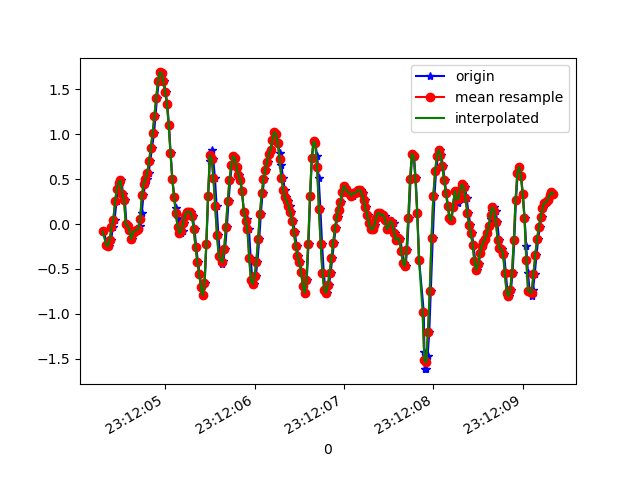

The data file committed next to this chart (first rows):
1617837124318, 532767940910261, -0.081164286, 0.19250026, 1.1802882
1617837124345, 532767959931173, -0.2278, 0.04589, 1.291
1617837124359, 532767978952069, -0.229, 0.2695, 1.302
1617837124377, 532767997997765, -0.2461, 0.06911, 1.386
1617837124397, 532768017018661, -0.1728, 0.1607, 1.304
1617837124415, 532768036034693, -0.03596, 0.3171, 1.307
1617837124434, 532768055052789, 0.04223, 0.05444, 1.2
1617837124457, 532768074070885, 0.2536, 0.388, 1.112
1617837124472, 532768093113765, 0.3941, -0.04085, 1.003
1617837124491, 532768112131813, 0.4625, 0.432, 0.8419
1617837124510, 532768131174693, 0.4869, -0.1349, 0.7869
1617837124530, 532768150201509, 0.3354, 0.2206, 0.5902
1617837124549, 532768169220165, 0.2707, 0.03978, 0.5193
1617837124568, 532768188263621, -5.3010974E-4, 0.05567, 0.3165
1617837124587, 532768207282277, -0.0213, 0.3428, 0.2066
1617837124606, 532768226300933, -0.06284, -0.2559, 0.1308
1617837124625, 532768245349157, -0.1655, 0.173, -0.01701
1617837124643, 532768264368005, -0.09583, -0.1056, -0.03167
1617837124663, 532768283411717, -0.07628, -0.2033, -0.1453
1617837124682, 532768302430629, -0.06528, -0.09827, -0.2174
1617837124701, 532768321449541, -0.05429, 0.05933, -0.265
1617837124720, 532768340502661, -0.01886, 0.151, -0.3224
1617837124739, 532768359521925, 0.1229, 0.2206, -0.3823
1617837124758, 532768378541253, 0.3183, 0.2243, -0.4409
1617837124777, 532768397585413, 0.4491, 0.1192, -0.5069
1617837124796, 532768416604677, 0.5028, 0.05689, -0.6535
1617837124815, 532768435648773, 0.5725, 0.1082, -0.8637
1617837124834, 532768454671109, 0.6971, 0.223, -1.087
1617837124853, 532768473715333, 0.8486, 0.3868, -1.296
1617837124877, 532768492734789, 1.016, 0.5456, -1.446
1617837124892, 532768511754245, 1.205, 0.6079, -1.543
1617837124910, 532768530798469, 1.408, 0.6274, -1.61
1617837124929, 532768549836165, 1.59, 0.6287, -1.668
1617837124948, 532768568880965, 1.689, 0.5786, -1.708
1617837124967, 532768587900997, 1.678, 0.4808, -1.726
1617837124986, 532768606921029, 1.589, 0.3794, -1.751
1617837125005, 532768625965829, 1.477, 0.3587, -1.767
1617837125024, 532768645009477, 1.34, 0.3623, -1.767
1617837125043, 532768664029509, 1.1, 0.212, -1.758
1617837125062, 532768683074245, 0.7875, 0.02757, -1.74
1617837125081, 532768702094213, 0.5004, -0.03596, -1.704
1617837125104, 532768721139013, 0.3, 0.02268, -1.631
1617837125120, 532768740158981, 0.1766, 0.07766, -1.522
1617837125139, 532768759188421, 0.06667, 0.01291, -1.383
1617837125158, 532768778208069, -0.02985, -0.0494, -1.228
1617837125177, 532768797252421, -0.1007, -0.01397, -1.059
1617837125196, 532768816272005, -0.07872, 0.1021, -0.8624
1617837125215, 532768835316357, 0.0068, 0.1595, -0.6511
1617837125234, 532768854329157, 0.08988, 0.08987, -0.4104
1617837125253, 532768873373381, 0.1339, 0.03368, -0.1502
1617837125272, 532768892392773, 0.1375, 0.06178, 0.121
1617837125291, 532768911436997, 0.1326, 0.07766, 0.3972
1617837125309, 532768930456389, 0.08499, 0.02024, 0.6733
1617837125329, 532768949493957, -0.05795, -0.02985, 0.9714
1617837125348, 532768968513221, -0.2595, -0.02008, 1.285
1617837125367, 532768987557317, -0.4184, -0.1154, 1.602
1617837125386, 532769006576453, -0.554, -0.3744, 1.908
1617837125405, 532769025620549, -0.6994, -0.6016, 2.093
1617837125424, 532769044631365, -0.7934, -0.5857, 2.127
1617837125443, 532769063675205, -0.6566, -0.2913, 2.061
1617837125462, 532769082694341, -0.2253, 0.08621, 1.946
... 204 more rows
